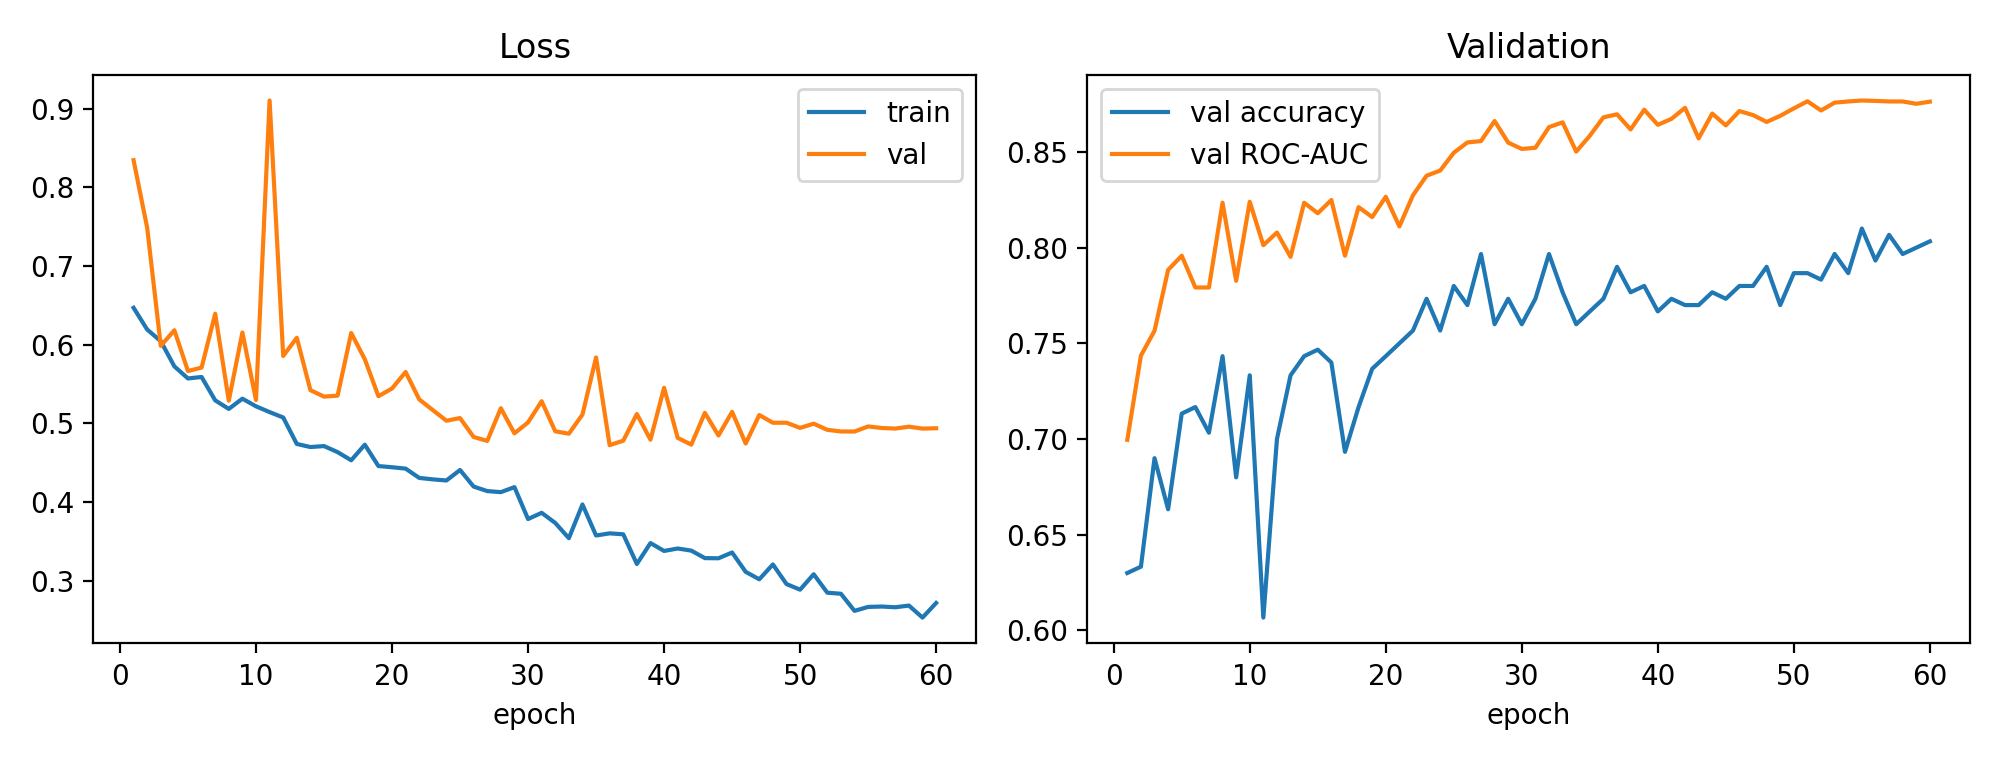

Data behind this chart, as committed beside it:
epoch, train_loss, val_loss, val_accuracy, val_roc_auc, lr, seconds
1, 0.6468, 0.8343, 0.63, 0.6996, 0.001, 14.3
2, 0.6192, 0.7485, 0.6333, 0.7436, 0.0009993, 9.2
3, 0.6044, 0.5984, 0.69, 0.7566, 0.0009972, 11.0
4, 0.5723, 0.6182, 0.6633, 0.7884, 0.0009936, 11.4
5, 0.557, 0.5664, 0.7133, 0.7958, 0.0009887, 9.8
6, 0.5589, 0.5708, 0.7167, 0.7792, 0.0009824, 10.3
7, 0.5292, 0.6392, 0.7033, 0.7792, 0.0009747, 11.0
8, 0.5183, 0.5288, 0.7433, 0.8235, 0.0009657, 10.2
9, 0.5313, 0.6154, 0.68, 0.7827, 0.0009553, 9.5
10, 0.5216, 0.5296, 0.7333, 0.824, 0.0009437, 11.3
11, 0.5143, 0.9102, 0.6067, 0.8013, 0.0009308, 10.8
12, 0.5074, 0.5856, 0.7, 0.8079, 0.0009167, 9.3
13, 0.4738, 0.6087, 0.7333, 0.7952, 0.0009014, 11.0
14, 0.4698, 0.5421, 0.7433, 0.8235, 0.0008849, 10.8
15, 0.4711, 0.5339, 0.7467, 0.818, 0.0008674, 8.9
16, 0.4634, 0.5351, 0.74, 0.8249, 0.0008488, 10.9
17, 0.453, 0.6147, 0.6933, 0.7958, 0.0008293, 10.9
18, 0.4728, 0.5814, 0.7167, 0.8212, 0.0008088, 9.3
19, 0.4457, 0.5344, 0.7367, 0.816, 0.0007874, 11.2
20, 0.4442, 0.5443, 0.7433, 0.8266, 0.0007652, 11.1
21, 0.4424, 0.5652, 0.75, 0.8111, 0.0007423, 9.8
22, 0.4306, 0.5304, 0.7567, 0.8274, 0.0007187, 10.5
23, 0.4287, 0.5168, 0.7733, 0.8376, 0.0006944, 10.9
24, 0.4273, 0.5033, 0.7567, 0.8403, 0.0006696, 11.5
25, 0.4407, 0.5067, 0.78, 0.8496, 0.0006443, 8.9
26, 0.4196, 0.4826, 0.77, 0.855, 0.0006187, 11.2
27, 0.4139, 0.4776, 0.7967, 0.8557, 0.0005926, 11.2
28, 0.4125, 0.5192, 0.76, 0.8662, 0.0005664, 9.3
29, 0.4189, 0.4872, 0.7733, 0.8549, 0.0005399, 10.7
30, 0.3784, 0.5011, 0.76, 0.8516, 0.0005133, 11.1
31, 0.3863, 0.5281, 0.7733, 0.8522, 0.0004867, 9.6
32, 0.3734, 0.4898, 0.7967, 0.863, 0.0004601, 10.2
33, 0.354, 0.4868, 0.7767, 0.8655, 0.0004336, 11.0
34, 0.3969, 0.5111, 0.76, 0.8502, 0.0004074, 9.9
35, 0.3574, 0.5837, 0.7667, 0.8585, 0.0003813, 10.0
36, 0.3602, 0.4722, 0.7733, 0.8681, 0.0003557, 10.8
37, 0.359, 0.4779, 0.79, 0.8697, 0.0003304, 10.1
38, 0.3212, 0.5118, 0.7767, 0.8618, 0.0003056, 9.5
39, 0.3478, 0.4792, 0.78, 0.8721, 0.0002813, 11.3
40, 0.3378, 0.5452, 0.7667, 0.8642, 0.0002577, 10.6
41, 0.3409, 0.4816, 0.7733, 0.8673, 0.0002348, 9.4
42, 0.3382, 0.4729, 0.77, 0.8731, 0.0002126, 10.8
43, 0.3287, 0.5133, 0.77, 0.8571, 0.0001912, 10.8
44, 0.3285, 0.4845, 0.7767, 0.8701, 0.0001707, 9.5
45, 0.3358, 0.5146, 0.7733, 0.8639, 0.0001512, 10.9
46, 0.3112, 0.4743, 0.78, 0.8714, 0.0001326, 11.1
47, 0.3018, 0.5105, 0.78, 0.8693, 0.0001151, 9.3
48, 0.3207, 0.5007, 0.79, 0.8657, 9.864418103451828e-05, 10.5
49, 0.2957, 0.5007, 0.77, 0.8689, 8.334304045874247e-05, 10.8
50, 0.2886, 0.4942, 0.7867, 0.8728, 6.922295930309692e-05, 9.1
51, 0.3082, 0.4995, 0.7867, 0.8765, 5.632396247171428e-05, 10.7
52, 0.2848, 0.4917, 0.7833, 0.8717, 4.468261357254338e-05, 11.0
53, 0.2834, 0.4896, 0.7967, 0.8758, 3.433191127383078e-05, 10.3
54, 0.2617, 0.4896, 0.7867, 0.8764, 2.530119576580936e-05, 10.0
55, 0.2667, 0.496, 0.81, 0.8769, 1.7616065592742035e-05, 11.2
56, 0.2672, 0.494, 0.7933, 0.8767, 1.1298305091066662e-05, 10.4
57, 0.2662, 0.4933, 0.8067, 0.8764, 6.365822639327723e-06, 10.2
58, 0.2684, 0.4957, 0.7967, 0.8764, 2.8325998949314534e-06, 11.3
59, 0.2531, 0.4933, 0.8, 0.8752, 7.086521616190278e-07, 11.3
60, 0.2717, 0.4937, 0.8033, 0.8763, 0.0, 9.0
